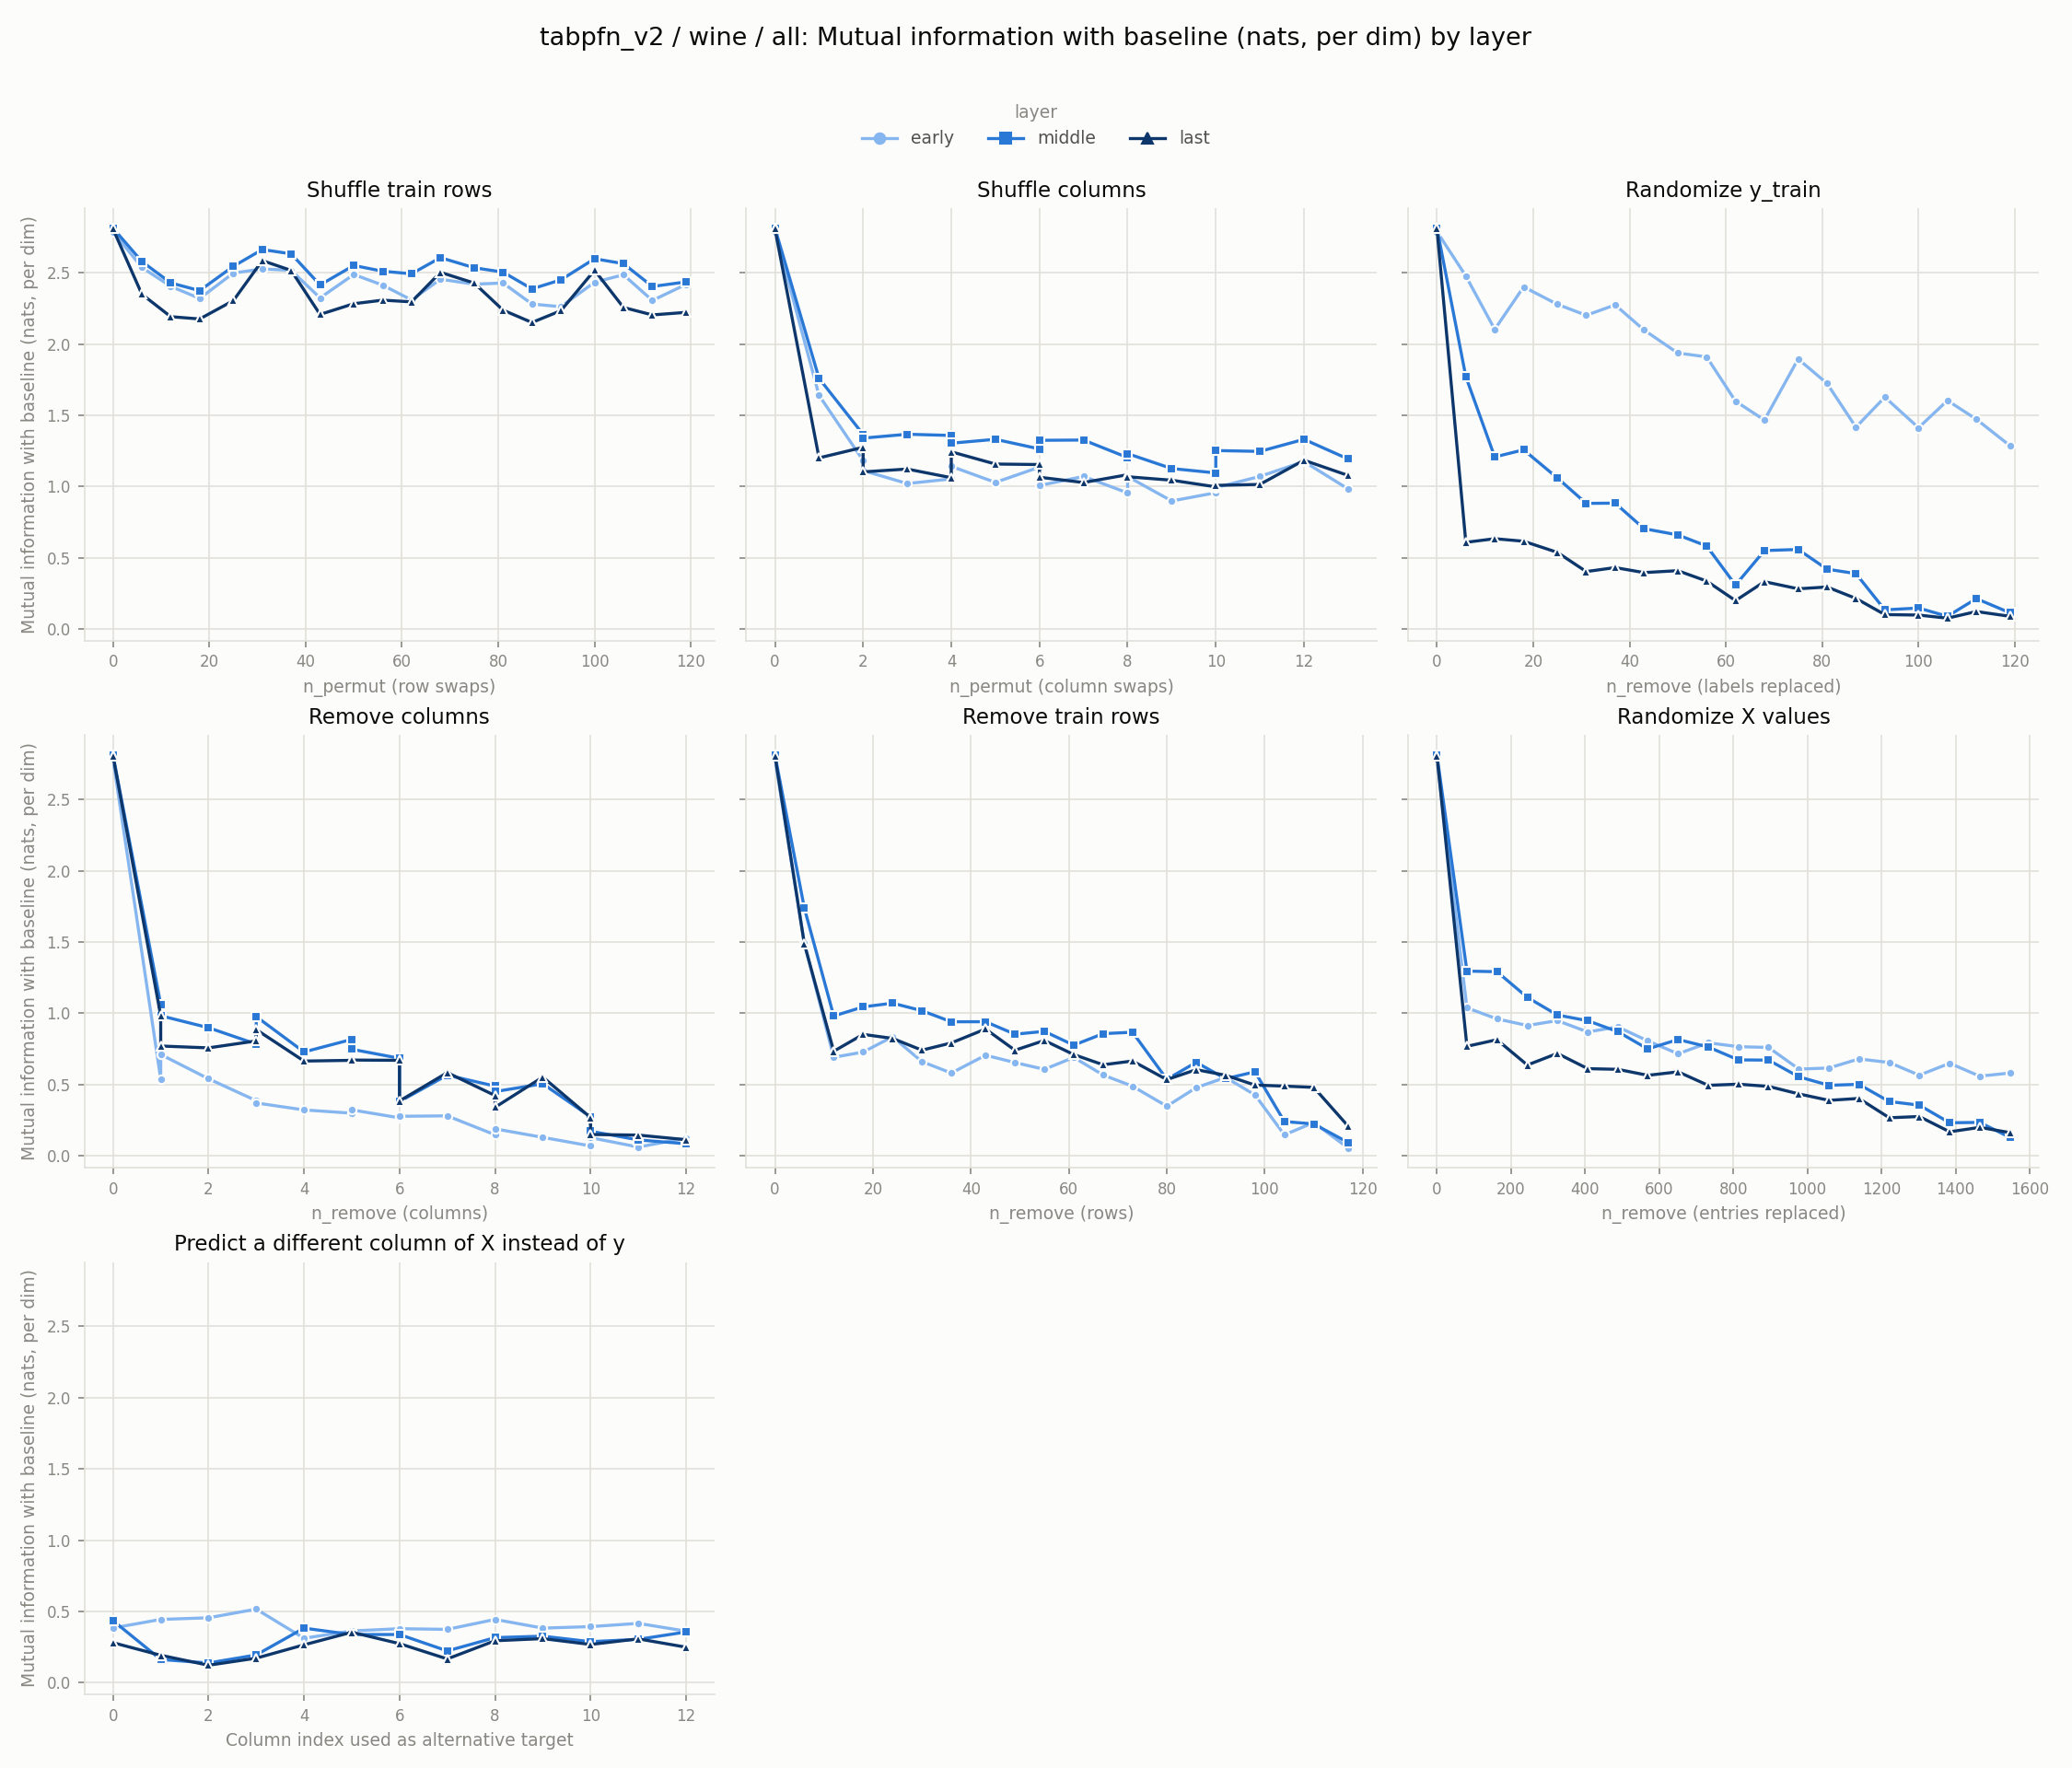

Data behind this chart, as committed beside it:
experiment, layer, level, value
row_shuffle, early, 0, 2.789
row_shuffle, early, 6, 2.537
row_shuffle, early, 12, 2.405
row_shuffle, early, 18, 2.32
row_shuffle, early, 25, 2.498
row_shuffle, early, 31, 2.527
row_shuffle, early, 37, 2.517
row_shuffle, early, 43, 2.323
row_shuffle, early, 50, 2.488
row_shuffle, early, 56, 2.413
row_shuffle, early, 62, 2.309
row_shuffle, early, 68, 2.455
row_shuffle, early, 75, 2.42
row_shuffle, early, 81, 2.428
row_shuffle, early, 87, 2.281
row_shuffle, early, 93, 2.262
row_shuffle, early, 100, 2.433
row_shuffle, early, 106, 2.486
row_shuffle, early, 112, 2.305
row_shuffle, early, 119, 2.418
col_shuffle, early, 0, 2.789
col_shuffle, early, 0, 2.789
col_shuffle, early, 1, 1.64
col_shuffle, early, 2, 1.183
col_shuffle, early, 2, 1.112
col_shuffle, early, 3, 1.021
col_shuffle, early, 4, 1.053
col_shuffle, early, 4, 1.141
col_shuffle, early, 5, 1.029
col_shuffle, early, 6, 1.136
col_shuffle, early, 6, 1.007
col_shuffle, early, 7, 1.071
col_shuffle, early, 8, 0.9554
col_shuffle, early, 8, 1.07
col_shuffle, early, 9, 0.8986
col_shuffle, early, 10, 0.9564
col_shuffle, early, 10, 0.9925
col_shuffle, early, 11, 1.071
col_shuffle, early, 12, 1.175
col_shuffle, early, 13, 0.9833
random_labels, early, 0, 2.789
random_labels, early, 6, 2.478
random_labels, early, 12, 2.103
random_labels, early, 18, 2.401
random_labels, early, 25, 2.279
random_labels, early, 31, 2.201
random_labels, early, 37, 2.275
random_labels, early, 43, 2.098
random_labels, early, 50, 1.937
random_labels, early, 56, 1.91
random_labels, early, 62, 1.599
random_labels, early, 68, 1.466
random_labels, early, 75, 1.895
random_labels, early, 81, 1.723
random_labels, early, 87, 1.416
random_labels, early, 93, 1.627
random_labels, early, 100, 1.412
random_labels, early, 106, 1.604
random_labels, early, 112, 1.472
random_labels, early, 119, 1.286
... 339 more rows
